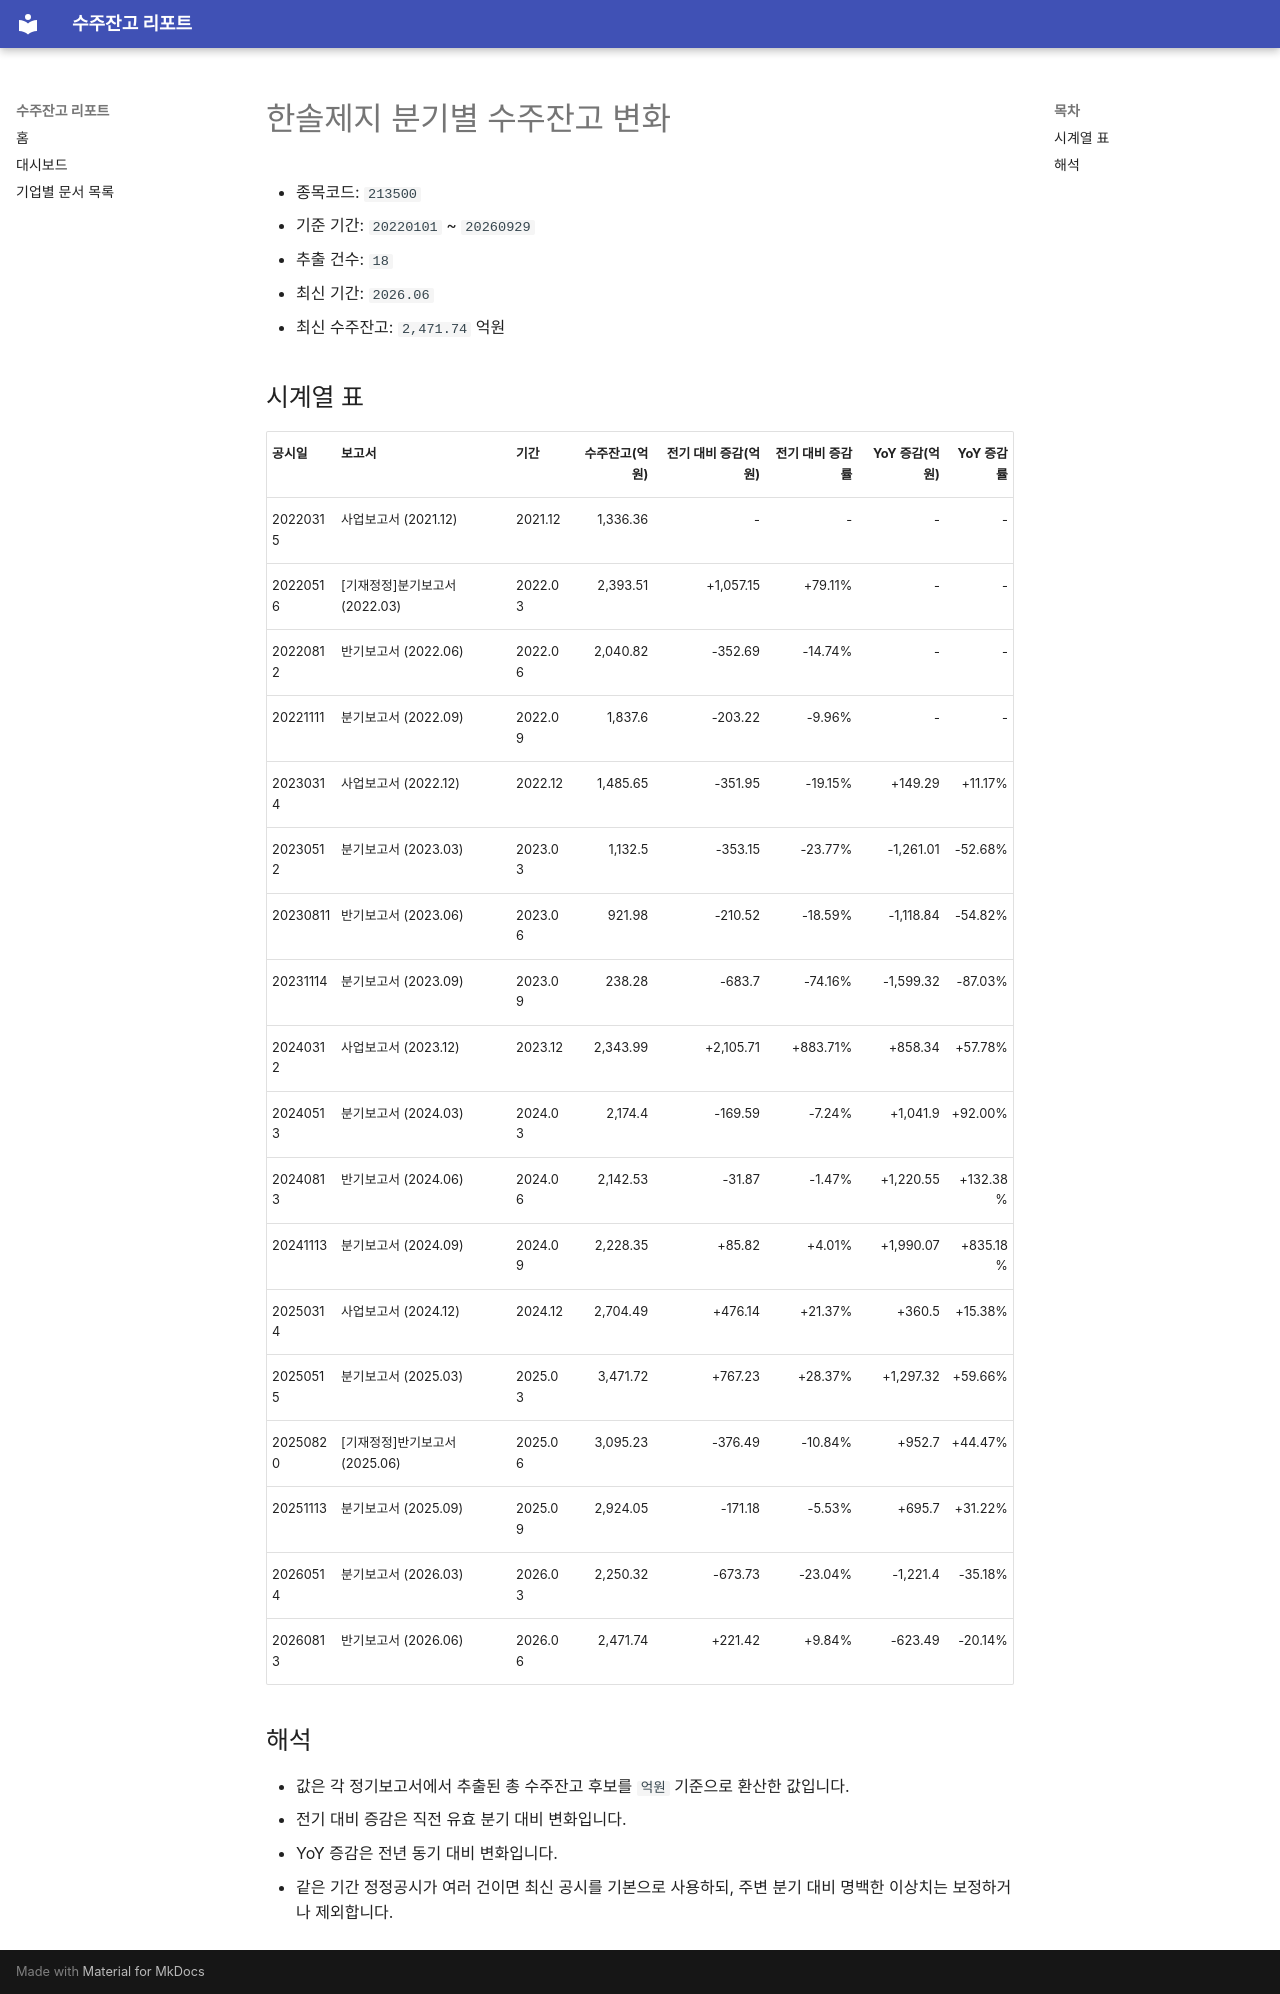

repository: agent-jaden/order-backlog-dashboard · page: companies/한솔제지_수주잔고(213500)/index.html · generator: mkdocs

# 한솔제지 분기별 수주잔고 변화

- 종목코드: `213500`
- 기준 기간: `20220101` ~ `20260929`
- 추출 건수: `18`
- 최신 기간: `2026.06`
- 최신 수주잔고: `2,471.74` 억원

## 시계열 표

| 공시일 | 보고서 | 기간 | 수주잔고(억원) | 전기 대비 증감(억원) | 전기 대비 증감률 | YoY 증감(억원) | YoY 증감률 |
| --- | --- | --- | ---: | ---: | ---: | ---: | ---: |
| 20220315 | 사업보고서 (2021.12) | 2021.12 | 1,336.36 | - | - | - | - |
| 20220516 | [기재정정]분기보고서 (2022.03) | 2022.03 | 2,393.51 | +1,057.15 | +79.11% | - | - |
| 20220812 | 반기보고서 (2022.06) | 2022.06 | 2,040.82 | -352.69 | -14.74% | - | - |
| 20221111 | 분기보고서 (2022.09) | 2022.09 | 1,837.6 | -203.22 | -9.96% | - | - |
| 20230314 | 사업보고서 (2022.12) | 2022.12 | 1,485.65 | -351.95 | -19.15% | +149.29 | +11.17% |
| 20230512 | 분기보고서 (2023.03) | 2023.03 | 1,132.5 | -353.15 | -23.77% | -1,261.01 | -52.68% |
| 20230811 | 반기보고서 (2023.06) | 2023.06 | 921.98 | -210.52 | -18.59% | -1,118.84 | -54.82% |
| 20231114 | 분기보고서 (2023.09) | 2023.09 | 238.28 | -683.7 | -74.16% | -1,599.32 | -87.03% |
| 20240312 | 사업보고서 (2023.12) | 2023.12 | 2,343.99 | +2,105.71 | +883.71% | +858.34 | +57.78% |
| 20240513 | 분기보고서 (2024.03) | 2024.03 | 2,174.4 | -169.59 | -7.24% | +1,041.9 | +92.00% |
| 20240813 | 반기보고서 (2024.06) | 2024.06 | 2,142.53 | -31.87 | -1.47% | +1,220.55 | +132.38% |
| 20241113 | 분기보고서 (2024.09) | 2024.09 | 2,228.35 | +85.82 | +4.01% | +1,990.07 | +835.18% |
| 20250314 | 사업보고서 (2024.12) | 2024.12 | 2,704.49 | +476.14 | +21.37% | +360.5 | +15.38% |
| 20250515 | 분기보고서 (2025.03) | 2025.03 | 3,471.72 | +767.23 | +28.37% | +1,297.32 | +59.66% |
| 20250820 | [기재정정]반기보고서 (2025.06) | 2025.06 | 3,095.23 | -376.49 | -10.84% | +952.7 | +44.47% |
| 20251113 | 분기보고서 (2025.09) | 2025.09 | 2,924.05 | -171.18 | -5.53% | +695.7 | +31.22% |
| 20260514 | 분기보고서 (2026.03) | 2026.03 | 2,250.32 | -673.73 | -23.04% | -1,221.4 | -35.18% |
| 20260813 | 반기보고서 (2026.06) | 2026.06 | 2,471.74 | +221.42 | +9.84% | -623.49 | -20.14% |

## 해석

- 값은 각 정기보고서에서 추출된 총 수주잔고 후보를 `억원` 기준으로 환산한 값입니다.
- 전기 대비 증감은 직전 유효 분기 대비 변화입니다.
- YoY 증감은 전년 동기 대비 변화입니다.
- 같은 기간 정정공시가 여러 건이면 최신 공시를 기본으로 사용하되, 주변 분기 대비 명백한 이상치는 보정하거나 제외합니다.
